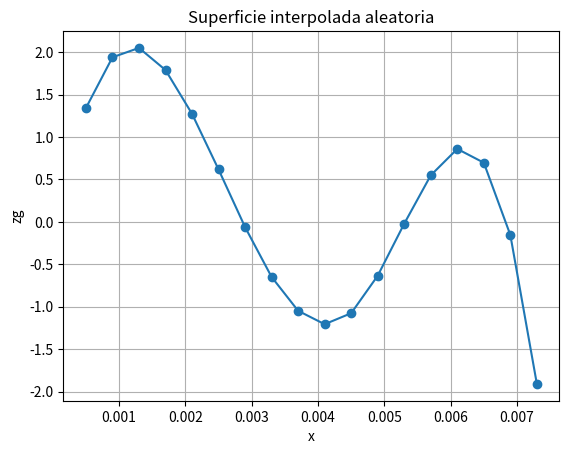

Recreate this plot in Python.
from scipy.interpolate import interp1d
import numpy as np
import matplotlib.pyplot as plt

# Puntos base aleatorios (menos que los reales)
x_base = np.linspace(0.0005, 0.0073, 6)
y_base = np.random.uniform(-2, 2, size=len(x_base))

# Interpolación para obtener zg
interp_func = interp1d(x_base, y_base, kind='cubic')
x = np.linspace(0.0005, 0.0073, 18)
zg = interp_func(x)

plt.plot(x, zg, marker='o')
plt.title("Superficie interpolada aleatoria")
plt.xlabel("x")
plt.ylabel("zg")
plt.grid(True)
plt.show()
